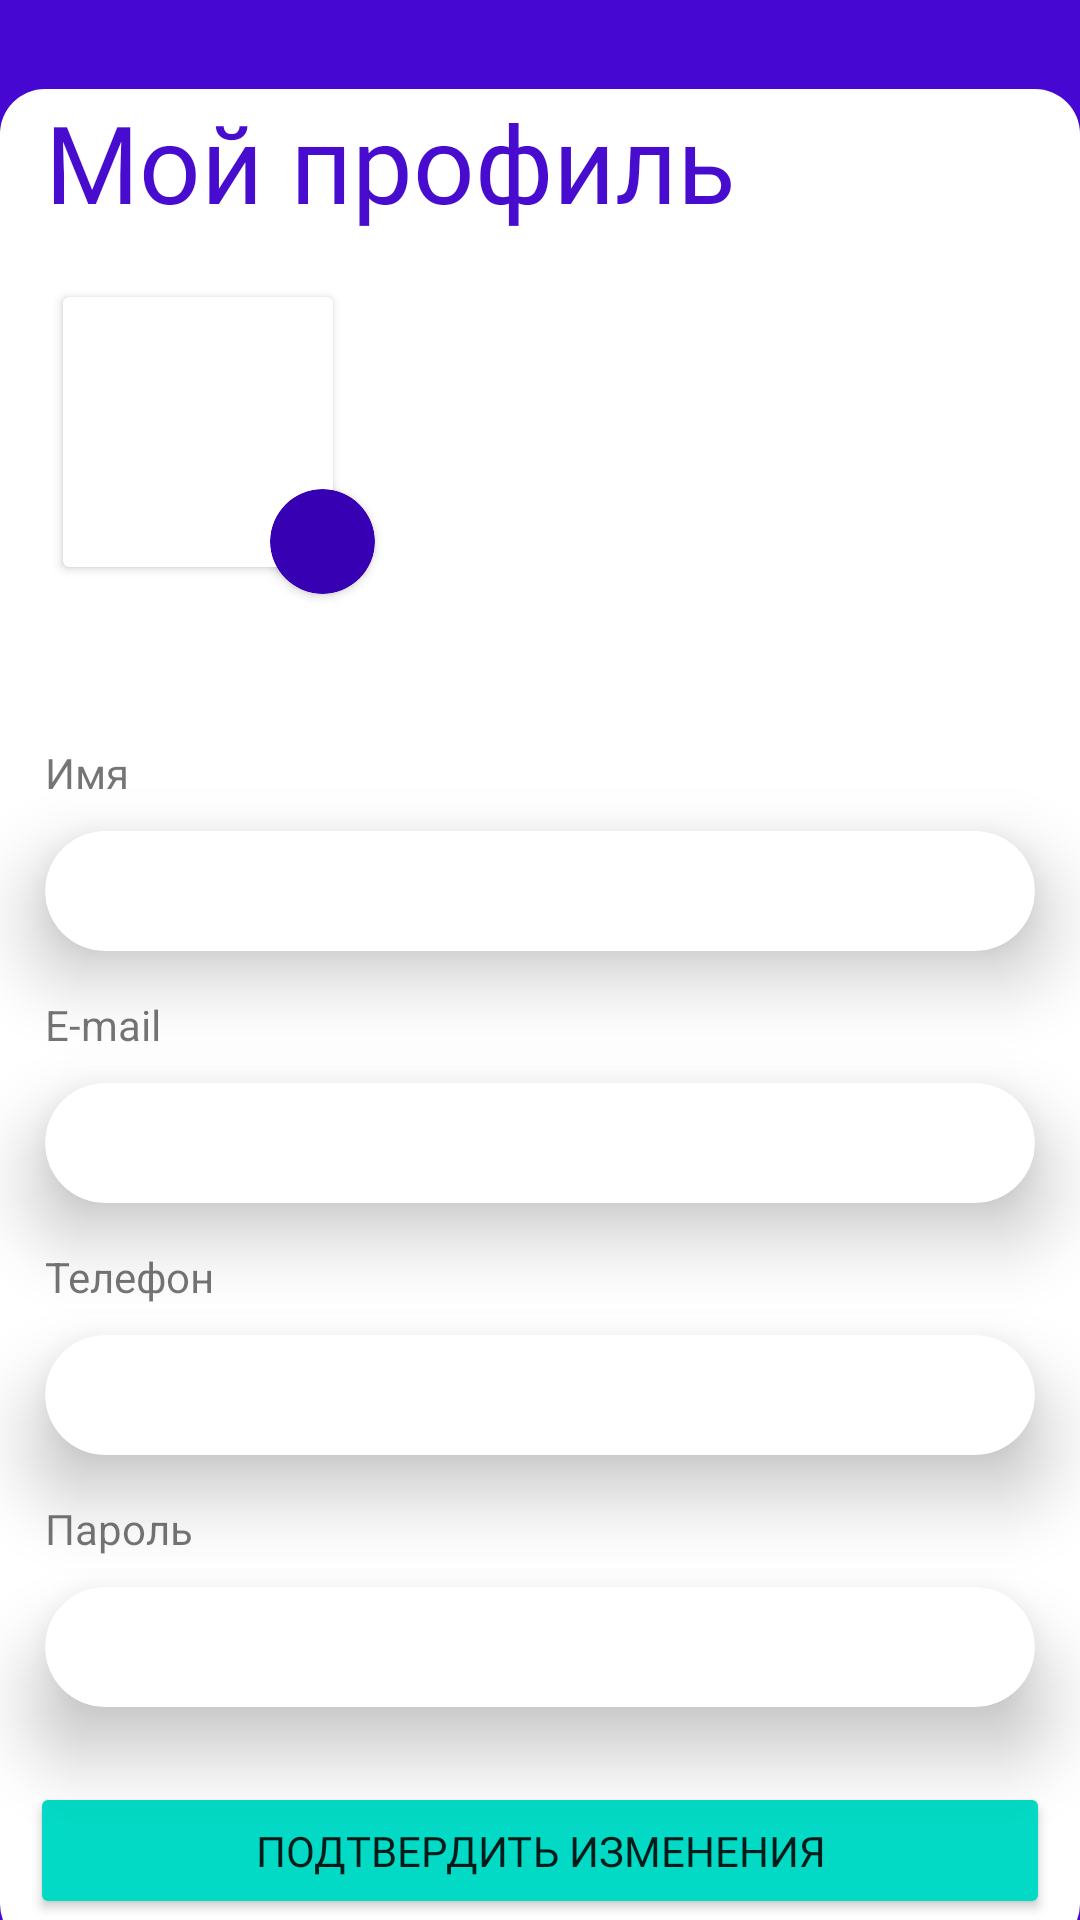

Layout XML and referenced resources for this Android screen:
<!-- AndroidManifest.xml: application theme Theme.BookingNow -->
<!-- res/layout/fragment_profile.xml -->
<?xml version="1.0" encoding="utf-8"?>
<FrameLayout xmlns:android="http://schemas.android.com/apk/res/android"
    xmlns:app="http://schemas.android.com/apk/res-auto"
    xmlns:tools="http://schemas.android.com/tools"
    android:layout_width="match_parent"
    android:layout_height="match_parent"
    android:background="#4507D1"
    tools:context=".view.fragments.ProfileFragment">


    <androidx.constraintlayout.widget.ConstraintLayout
        android:layout_width="match_parent"
        android:layout_height="620dp"
        android:layout_gravity="bottom"
        android:layout_marginBottom="-10dp"
        android:background="@drawable/room_description_info_container_background">

        <TextView
            android:id="@+id/TextView"
            android:layout_width="wrap_content"
            android:layout_height="wrap_content"
            android:layout_marginLeft="15dp"
            android:layout_marginRight="15dp"
            android:fontFamily="@font/arialroundedmtbold"
            android:text="@string/profile_text"
            android:textColor="#480CCF"
            android:textSize="36sp"
            app:layout_constraintStart_toStartOf="parent"
            app:layout_constraintTop_toTopOf="parent" />


        <FrameLayout
            android:layout_width="match_parent"
            android:layout_height="0dp"
            android:padding="5dp"
            app:layout_constraintBottom_toTopOf="@id/LinearLayout"
            app:layout_constraintTop_toBottomOf="@id/TextView">

            <androidx.cardview.widget.CardView
                android:id="@+id/cardView1"
                android:layout_width="90dp"
                android:layout_height="90dp"
                android:layout_gravity="left"
                android:layout_margin="16dp">

                <ImageView
                    android:id="@+id/ImageViewProfileFragment"
                    android:layout_width="match_parent"
                    android:layout_height="match_parent"
                    android:scaleType="centerCrop"
                    android:src="@drawable/roma_img" />

            </androidx.cardview.widget.CardView>

            <androidx.cardview.widget.CardView
                android:id="@+id/SelectImageButton"
                android:layout_width="35dp"
                android:layout_height="35dp"
                android:layout_gravity="left|bottom"
                android:layout_marginLeft="85dp"
                android:layout_marginBottom="25dp"
                android:clickable="true"
                app:cardBackgroundColor="@color/purple_700"
                app:cardCornerRadius="40dp">

                <ImageView
                    android:layout_width="wrap_content"
                    android:layout_height="wrap_content"
                    android:layout_gravity="center"
                    android:src="@drawable/camera_icon" />

            </androidx.cardview.widget.CardView>

        </FrameLayout>

        <LinearLayout
            android:id="@+id/LinearLayout"
            android:layout_width="match_parent"
            android:layout_height="0dp"
            android:layout_marginTop="150dp"
            android:orientation="vertical"
            app:layout_constraintBottom_toBottomOf="parent"
            app:layout_constraintTop_toBottomOf="@id/TextView">


            <TextView
                android:layout_width="wrap_content"
                android:layout_height="wrap_content"
                android:layout_marginLeft="15dp"
                android:layout_marginTop="20dp"
                android:layout_marginBottom="10dp"
                android:text="@string/name_hint" />

            <androidx.cardview.widget.CardView
                android:layout_width="match_parent"
                android:layout_height="40dp"
                android:layout_marginLeft="15dp"
                android:layout_marginRight="15dp"
                android:layout_marginBottom="15dp"
                app:cardCornerRadius="40dp"
                app:cardElevation="15dp">

                <EditText
                    android:layout_width="match_parent"
                    android:layout_height="wrap_content"
                    android:layout_gravity="center_vertical"
                    android:layout_margin="6dp"
                    android:background="@null" />

            </androidx.cardview.widget.CardView>

            <TextView
                android:layout_width="wrap_content"
                android:layout_height="wrap_content"
                android:layout_marginLeft="15dp"
                android:layout_marginBottom="10dp"
                android:text="@string/address_hint" />

            <androidx.cardview.widget.CardView
                android:layout_width="match_parent"
                android:layout_height="40dp"
                android:layout_marginLeft="15dp"
                android:layout_marginRight="15dp"
                android:layout_marginBottom="15dp"
                app:cardCornerRadius="40dp"
                app:cardElevation="15dp">

                <EditText
                    android:layout_width="match_parent"
                    android:layout_height="wrap_content"
                    android:layout_gravity="center|bottom"
                    android:layout_margin="6dp"
                    android:layout_marginBottom="10dp"
                    android:background="@null" />

            </androidx.cardview.widget.CardView>

            <TextView
                android:layout_width="wrap_content"
                android:layout_height="wrap_content"
                android:layout_marginLeft="15dp"
                android:layout_marginBottom="10dp"
                android:text="@string/phone_hint" />


            <androidx.cardview.widget.CardView
                android:layout_width="match_parent"
                android:layout_height="40dp"
                android:layout_marginLeft="15dp"
                android:layout_marginRight="15dp"
                android:layout_marginBottom="15dp"
                app:cardCornerRadius="40dp"
                app:cardElevation="15dp">

                <EditText
                    android:layout_width="match_parent"
                    android:layout_height="wrap_content"
                    android:layout_gravity="center_vertical"
                    android:layout_margin="6dp"
                    android:background="@null" />

            </androidx.cardview.widget.CardView>

            <TextView
                android:layout_width="wrap_content"
                android:layout_height="wrap_content"
                android:layout_marginLeft="15dp"
                android:layout_marginBottom="10dp"
                android:text="@string/password_hint" />

            <androidx.cardview.widget.CardView
                android:layout_width="match_parent"
                android:layout_height="40dp"
                android:layout_marginLeft="15dp"
                android:layout_marginRight="15dp"
                android:layout_marginBottom="15dp"
                app:cardCornerRadius="40dp"
                app:cardElevation="15dp">

                <EditText
                    android:layout_width="match_parent"
                    android:layout_height="wrap_content"
                    android:layout_gravity="center_vertical"
                    android:layout_margin="6dp"
                    android:background="@null" />

            </androidx.cardview.widget.CardView>

            <androidx.appcompat.widget.AppCompatButton
                android:id="@+id/ButtonConfirmChanges"
                android:layout_width="match_parent"
                android:layout_height="wrap_content"
                android:layout_margin="10dp"
                android:backgroundTint="@color/teal_200"
                android:fontFamily="@font/arialroundedmtbold"
                android:text="@string/button_confirm" />
        </LinearLayout>
    </androidx.constraintlayout.widget.ConstraintLayout>


</FrameLayout>
<!-- resources referenced by this layout -->
<resources>
  <!-- drawable room_description_info_container_background (drawable) -->
  <?xml version="1.0" encoding="utf-8"?>
  <shape xmlns:android="http://schemas.android.com/apk/res/android">
  
      <corners  android:radius="15dp"/>
      <solid android:color="@color/white"/>
  
  </shape>
  <string name="address_hint">E-mail</string>
  <string name="button_confirm">Подтвердить изменения</string>
  <string name="name_hint">Имя</string>
  <string name="password_hint">Пароль</string>
  <string name="phone_hint">Телефон</string>
  <string name="profile_text">Мой профиль</string>
  <style name="Theme.BookingNow" parent="Theme.MaterialComponents.DayNight.NoActionBar">
          
          <item name="colorPrimary">@color/purple_500</item>
          <item name="colorPrimaryVariant">@color/purple_700</item>
          <item name="colorOnPrimary">@color/white</item>
          
          <item name="colorSecondary">@color/teal_200</item>
          <item name="colorSecondaryVariant">@color/teal_700</item>
          <item name="colorOnSecondary">@color/black</item>
          
          <item name="android:statusBarColor" tools:targetApi="l">?attr/colorPrimaryVariant</item>
          
      </style>
  <!-- not gathered from this repository: default colours our renderer supplied (Android Studio template values) -->
  <color name="purple_500">#FF6200EE</color>
  <color name="purple_700">#FF3700B3</color>
  <color name="teal_200">#FF03DAC5</color>
  <color name="teal_700">#FF018786</color>
  <color name="black">#FF000000</color>
  <color name="white">#FFFFFFFF</color>
</resources>
